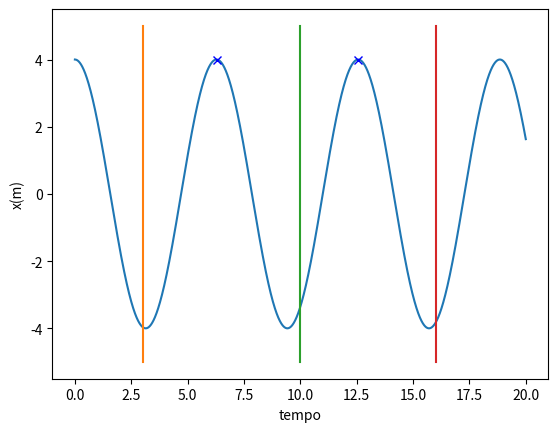

This figure's Python source:
import matplotlib.pyplot as plt
import numpy as np

dt = 0.001

indextime1 = int(3/dt)
indextime2 = int(10/dt)
indextime3 = int(11/dt)
indextime4 = int(16/dt)
t = np.arange(0, 20+dt,dt)
k = 1
m = 1

v = np.zeros(t.size)
x = np.zeros(t.size)

v1 = np.zeros(t.size)
x1 = np.zeros(t.size)

f = np.zeros(t.size)
x[0] = 4
v[0] = 0
x1[0] = 4
v1[0] = 0

for i in range(t.size-1):
    f[i] =  -k * x1[i]
    a = f[i]/m
    v1[i+1] = v1[i] + a*dt
    x1[i+1] = x1[i] + v1[i+1]*dt
    

plt.plot(t,x1)
plt.xlabel("tempo")
plt.ylabel("x(m)")
#ax[1].plot(t,x1)

firstdivision = x1[indextime1:indextime2]
seconddivision = x1[indextime3:indextime4]

print(np.amax(firstdivision))
print(np.amax(seconddivision))

index1, = np.where(x1 == np.amax(firstdivision))
index2, = np.where(x1 == np.amax(seconddivision))

print(index1)
print(index2)

plt.plot(t[index1], np.amax(firstdivision), "bx")
plt.plot(t[index2], np.amax(seconddivision), "bx")

print("tempo entre cristas ->", t[index2]-t[index1])

amplitude = (np.amax(firstdivision) - np.amin(firstdivision))/2
print("amplitude ->", amplitude)

xtest1 = [3,3]
ytest1 = [-5,5]

xtest2 = [10,10]
ytest2 = [-5,5]

xtest3 = [16,16]
ytest3 = [-5,5]
plt.plot(xtest1,ytest1)
plt.plot(xtest2,ytest2)
plt.plot(xtest3,ytest3)
plt.show()